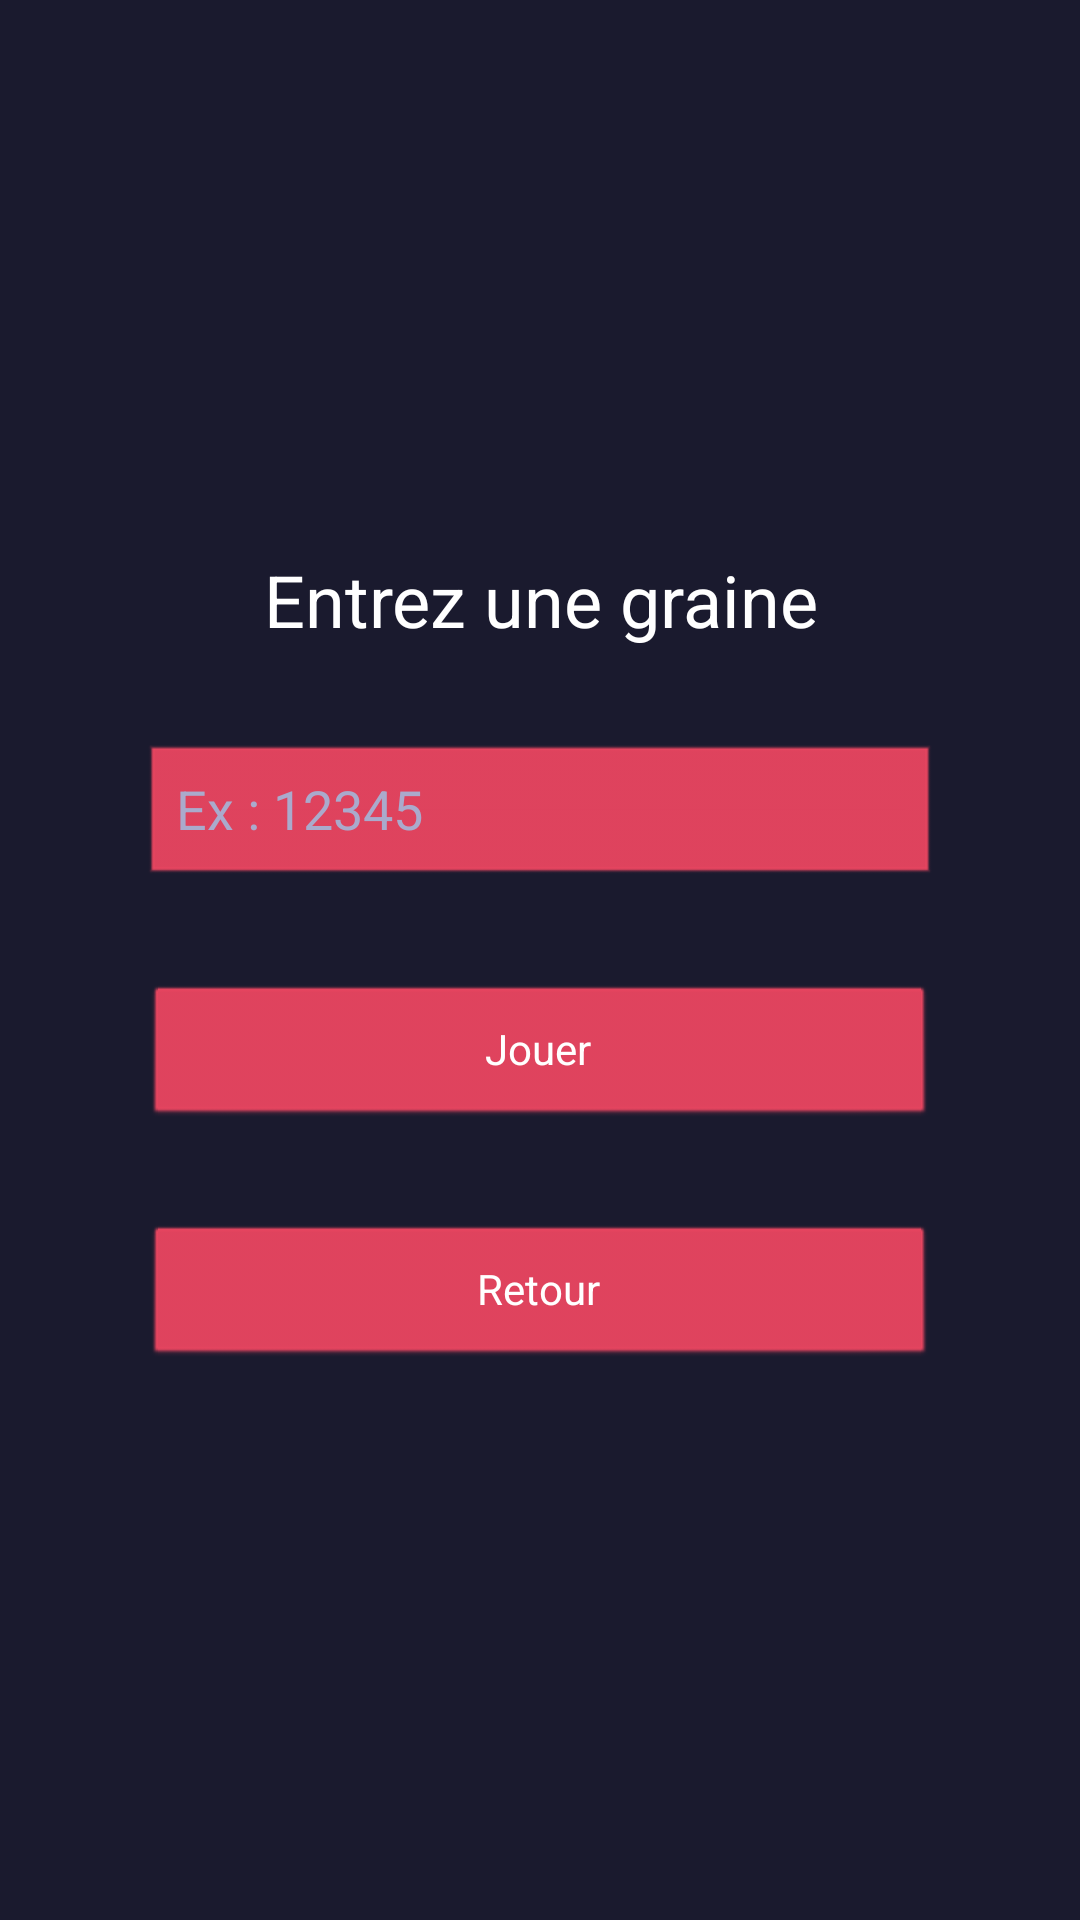

Produce the Android XML layout that renders to this screen, including the resource entries it uses.
<!-- AndroidManifest.xml: application theme android:Theme.Light.NoTitleBar -->
<!-- res/layout/activity_seed.xml -->
<?xml version="1.0" encoding="utf-8"?>
<LinearLayout xmlns:android="http://schemas.android.com/apk/res/android"
    android:layout_width="match_parent"
    android:layout_height="match_parent"
    android:orientation="vertical"
    android:gravity="center"
    android:padding="48dp"
    android:background="#1A1A2E">

    <TextView
        android:layout_width="wrap_content"
        android:layout_height="wrap_content"
        android:text="Entrez une graine"
        android:textSize="24sp"
        android:textColor="#FFFFFF"
        android:gravity="center"
        android:layout_marginBottom="32dp"/>

    <EditText
        android:id="@+id/etGraine"
        android:layout_width="match_parent"
        android:layout_height="wrap_content"
        android:hint="Ex : 12345"
        android:inputType="number"
        android:textColor="#FFFFFF"
        android:textColorHint="#AAAACC"
        android:backgroundTint="#E94560"
        android:layout_marginBottom="32dp"/>

    <Button
        android:id="@+id/btnJouer"
        android:layout_width="match_parent"
        android:layout_height="wrap_content"
        android:text="Jouer"
        android:backgroundTint="#E94560"
        android:textColor="#FFFFFF"/>

    <Button
        android:id="@+id/btnBack"
        android:layout_width="match_parent"
        android:layout_height="wrap_content"
        android:layout_gravity="center"
        android:text="Retour"
        android:backgroundTint="#E94560"
        android:textColor="#FFFFFF"
        android:layout_marginTop="32dp"/>

</LinearLayout>
<!-- resources referenced by this layout -->
<resources>

</resources>
